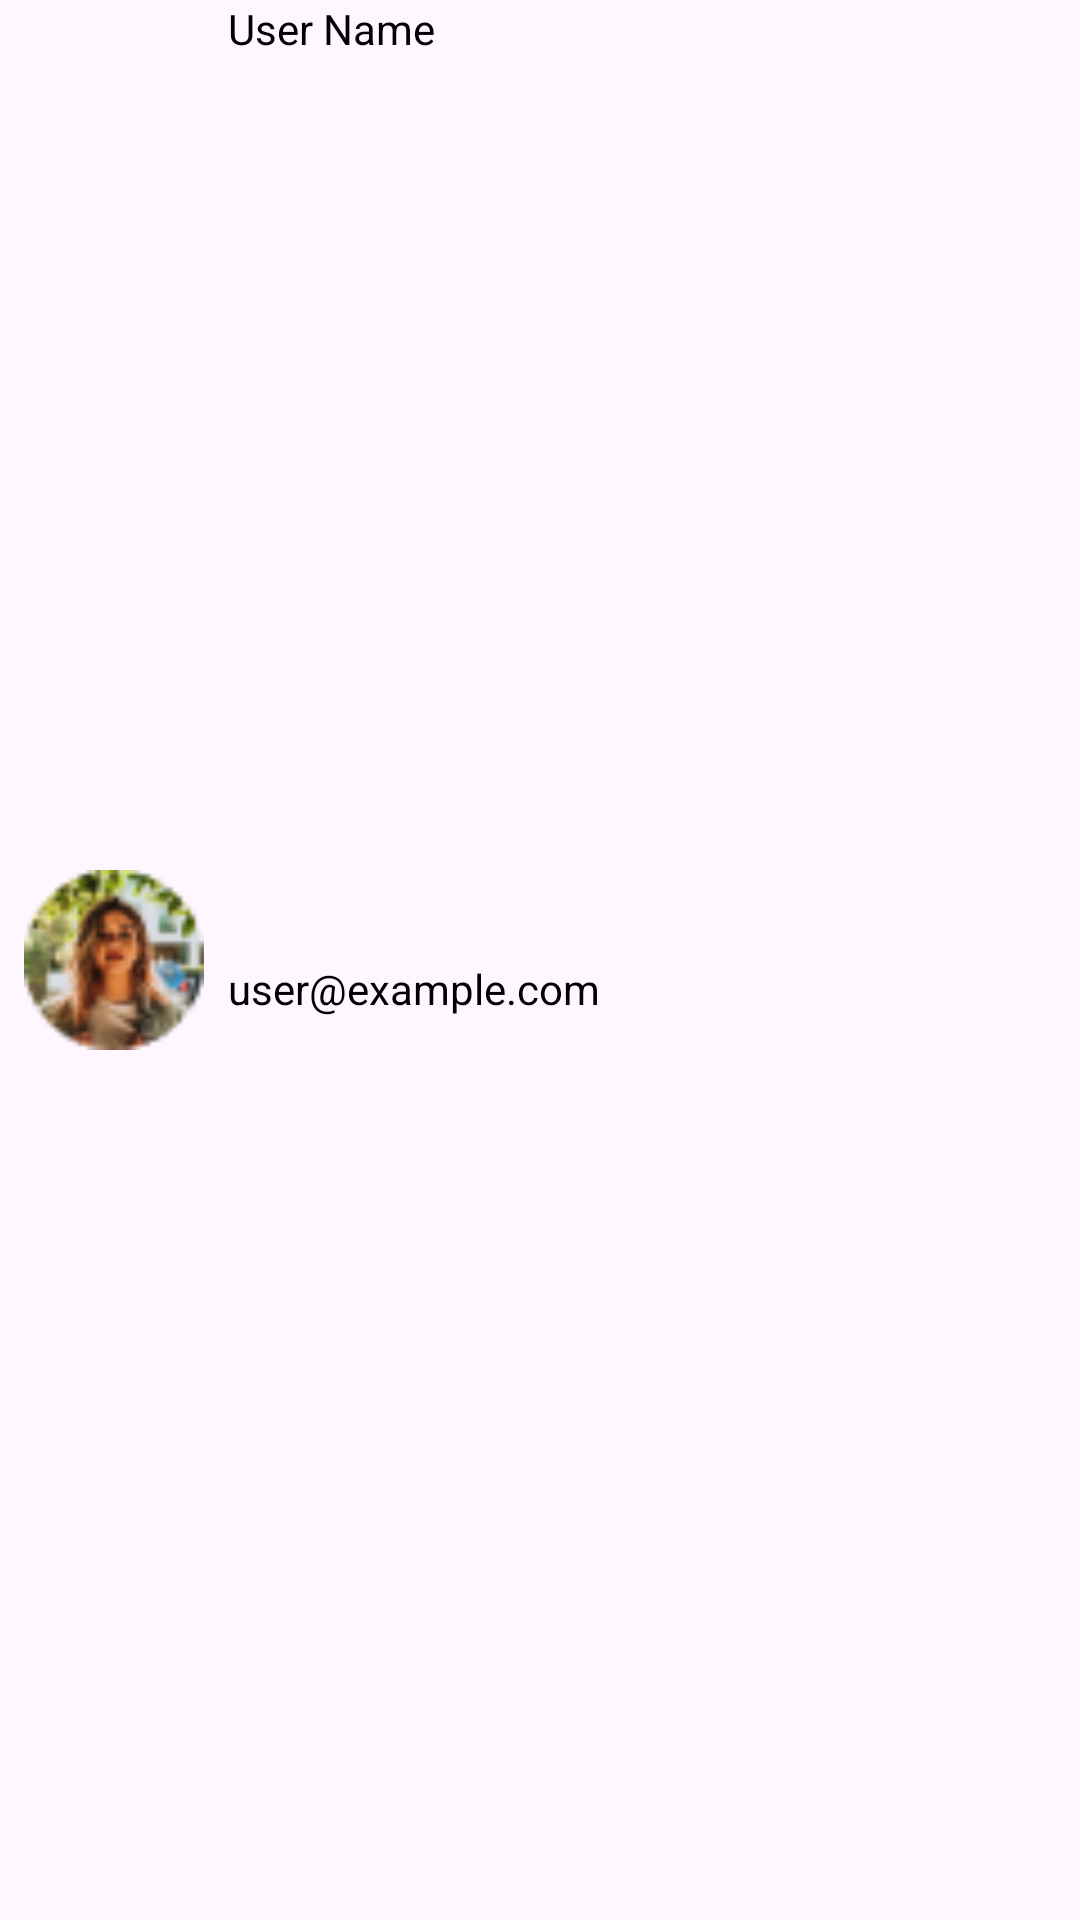

Layout XML and referenced resources for this Android screen:
<!-- AndroidManifest.xml: application theme Theme.BDAPIModulo6Wallet -->
<!-- res/layout/user_item.xml -->
<?xml version="1.0" encoding="utf-8"?>
<androidx.constraintlayout.widget.ConstraintLayout xmlns:android="http://schemas.android.com/apk/res/android"
    xmlns:app="http://schemas.android.com/apk/res-auto"
    xmlns:tools="http://schemas.android.com/tools"
    android:layout_width="match_parent"
    android:layout_height="wrap_content">

    <ImageView
        android:id="@+id/userImage"
        android:layout_width="60dp"
        android:layout_height="60dp"
        android:layout_margin="8dp"
        android:src="@drawable/person4"
        app:layout_constraintStart_toStartOf="parent"
        app:layout_constraintTop_toTopOf="parent"
        app:layout_constraintBottom_toBottomOf="parent" />

    <TextView
        android:id="@+id/userName"
        android:layout_width="0dp"
        android:layout_height="wrap_content"
        android:layout_marginStart="8dp"
        android:text="User Name"
        android:textColor="@color/black"
        app:layout_constraintStart_toEndOf="@id/userImage"
        app:layout_constraintTop_toTopOf="parent"
        app:layout_constraintEnd_toEndOf="parent" />

    <TextView
        android:id="@+id/userEmail"
        android:layout_width="0dp"
        android:layout_height="wrap_content"
        android:layout_marginStart="8dp"
        android:text="user@example.com"
        android:textColor="@color/black"
        app:layout_constraintStart_toEndOf="@id/userImage"
        app:layout_constraintTop_toBottomOf="@id/userName"
        app:layout_constraintEnd_toEndOf="parent"
        app:layout_constraintBottom_toBottomOf="parent" />
</androidx.constraintlayout.widget.ConstraintLayout>
<!-- resources referenced by this layout -->
<resources>
  <!-- drawable person4: png bitmap (drawable, 4566 bytes) -->
  <style name="Theme.BDAPIModulo6Wallet" parent="Base.Theme.BDAPIModulo6Wallet" />
  <style name="Base.Theme.BDAPIModulo6Wallet" parent="Theme.Material3.DayNight.NoActionBar">
          
          
      </style>
  <!-- not gathered from this repository: default colours our renderer supplied (Android Studio template values) -->
  <color name="black">#FF000000</color>
</resources>
